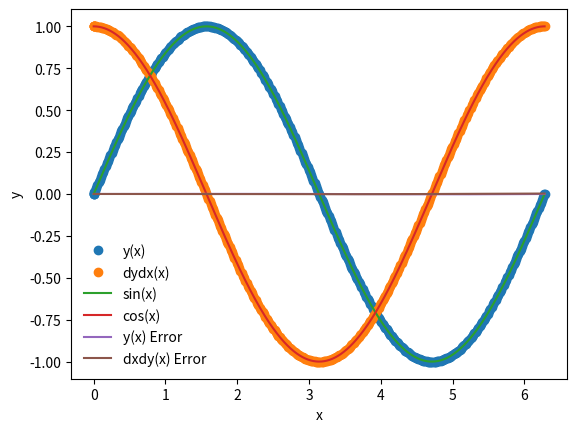

Generate this figure with matplotlib:
%matplotlib inline
import numpy as np
import matplotlib.pyplot as plt

def dydx(x,y):
    
    y_derivs = np.zeros(2)
    
    y_derivs[0] = y[1] #dydx = z

    y_derivs[1] = -1*y[0] #dzdx = -y

    return y_derivs

def rk4_mv_core(dydx, xi, yi, nv, h):
    
    k1 = np.zeros(nv)
    k2 = np.zeros(nv)
    k3 = np.zeros(nv)
    k4 = np.zeros(nv)

    x_ipoh = xi + 0.5*h
    
    x_ipo = xi + h
    
    y_temp = np.zeros(nv)
    
    #k1 = hf(xn, yn)
    y_derivs = dydx(xi,yi)
    k1[:] = h*y_derivs[:]
    
    #k2 = hf(xn + (1/2)*h, yn + (1/2)*k1)
    y_temp[:] = yi[:] + 0.5*k1[:]
    y_derivs = dydx(x_ipoh,y_temp)
    k2[:] = h*y_derivs[:]
    
    #k3 = hf(xn + (1/2)*h, yn + (1/2)*k2)
    y_temp[:] = yi[:] + 0.5*k2[:]
    y_derivs = dydx(x_ipoh,y_temp)
    k3[:] = h*y_derivs[:]
    
    #k4 = hf(xn + h, yn + k3)
    y_temp[:] = yi[:] + k3[:]
    y_derivs = dydx(x_ipo,y_temp)
    k4[:] = h*y_derivs[:]
    
    #advance y by a step h
    #ynp1 = yn + (1/6)k1 + (1/3)k2 + (1/3)K3 + (1/6)k4
    yipo = yi + (k1 + 2*k2 + 2*k3 + k4)/6.
    
    return yipo

def rk6ck_mv_core(dydx, xi, yi, nv, h):
    
    k1 = np.zeros(nv)
    k2 = np.zeros(nv)
    k3 = np.zeros(nv)
    k4 = np.zeros(nv)
    k5 = np.zeros(nv)
    k6 = np.zeros(nv)

    x_ipoh = xi + 0.5*h
    
    x_ipo = xi + h
    
    y_temp = np.zeros(nv)
    
    #k1 = hf(xn, yn)
    y_derivs = dydx(xi,yi)
    k1[:] = h*y_derivs[:]
    
    #k2 = hf(xn + (1/2)*h, yn + (1/2)*k1)
    y_temp[:] = yi[:] + 0.2*k1[:]
    y_derivs = dydx(xi + 0.2*h,y_temp)
    k2[:] = h*y_derivs[:]
    
    #k3 = hf(xn + (1/2)*h, yn + (1/2)*k2)
    y_temp[:] = yi[:] + (3/40)*k1[:] + (9/40)*k2[:]
    y_derivs = dydx(xi + 0.3,y_temp)
    k3[:] = h*y_derivs[:]
    
    #k4 = hf(xn + h, yn + k3)
    y_temp[:] = yi[:] + 0.3*k1[:] - 0.9*k2[:] + (6/5)*k3[:]
    y_derivs = dydx(xi + 0.6,y_temp)
    k4[:] = h*y_derivs[:]
    
    y_temp[:] = yi[:] - (11/54)*k1[:] + (5/2)*k2[:] - (70/27)*k3[:] + (35/27)*k4[:]
    y_derivs = dydx(xi + 1,y_temp)
    k5[:] = h*y_derivs[:]
    
    y_temp[:] = yi[:] + (1631/55296)*k1[:] + (175/512)*k2[:] - (575/13824)*k3[:] + (44275/110592)*k4[:] + \
        (253/4096)*k5[:]
    y_derivs = dydx(xi + (7/8),y_temp)
    k6[:] = h*y_derivs[:]
    
    #advance y by a step h
    #ynp1 = yn + (1/6)k1 + (1/3)k2 + (1/3)K3 + (1/6)k4
    #yipo = yi + (k1 + 2*k2 + 2*k3 + k4)/6.
    yip1 = yi + (37/378)*k1 + (0)*k2 + (250/621)*k3 + (125/594)*k4 + (0)*k5 + (512/1771)*k6
    yip1s = yi + (2825/27648)*k1 + (0)*k2 + (18575/48384)*k3 + (13525/55296)*k4 + (277/14336)*k5 + (1/4)*k6
    
    return yip1, yip1s

def rk4_mv_ad(dydx,x_i,y_i,nv,h,tol):
    
    #define a safety scale
    SAFETY = 0.9
    H_NEW_FAC = 2.0
    
    imax = 10000
    
    i = 0
    
    #create an error
    Delta = np.full(nv,2*tol)
    
    h_step = h 
    
    while(Delta.max()/tol > 1.0):
        
        #estimate error by taking one step of size h vs two septs of h/2
        y_2 = rk4_mv_core(dydx,x_i,y_i,nv,h_step)
        y_1 = rk4_mv_core(dydx,x_i,y_i,nv,0.5*h_step)
        y_11 = rk4_mv_core(dydx,x_i+0.5*h_step,y_i,nv,0.5*h_step)
        
        #compute error
        Delta = np.fabs(y_2 - y_11)
        
        #if the error is too large take a smaller step
        if(Delta.max()/tol > 1.0):
            
            #our step is too large, decrease the step
            h_step *= SAFETY * (Delta.max()/tol)**(-0.25)
        
        #check iteration 
        if(i>=imax):
            print("too many iterations in rk4_mv_ad()")
            raise StopIteration("Ending after i = ",i)
        
        i+=1
        
    #next time, try a bigger step
    h_new = np.fmin(h_step * (Delta.max()/tol)**(-0.9), h_step*H_NEW_FAC)
    
    return y_2, h_new, h_step

def rk6ck_mv_ad(dydx,x_i,y_i,nv,h,tol):
    
    #define a safety scale
    SAFETY = 0.9
    H_NEW_FAC = 2.0
    
    imax = 10000
    
    i = 0
    
    #create an error
    Delta = np.full(nv,2*tol)
    
    h_step = h 
    
    while(Delta.max()/tol > 1.0):
        
        #estimate error by taking one step of size h vs two septs of h/2
        #y_2 = rk4_mv_core(dydx,x_i,y_i,nv,h_step)
        #y_1 = rk4_mv_core(dydx,x_i,y_i,nv,0.5*h_step)
        #y_11 = rk4_mv_core(dydx,x_i+0.5*h_step,y_i,nv,0.5*h_step)
        yip1, yip1s = rk6ck_mv_core(dydx, x_i, y_i, nv, h_step)
        
        #compute error
        Delta = np.fabs(yip1 - yip1s) #np.fabs(y_2 - y_11)
        
        #if the error is too large take a smaller step
        if(Delta.max()/tol > 1.0):
            
            #our step is too large, decrease the step
            h_step *= SAFETY * (Delta.max()/tol)**(-0.25)
        
        #check iteration 
        if(i>=imax):
            print("too many iterations in rk4_mv_ad()")
            raise StopIteration("Ending after i = ",i)
        
        i+=1
        
    #next time, try a bigger step
    h_new = np.fmin(h_step * (Delta.max()/tol)**(-0.9), h_step*H_NEW_FAC)
    
    return yip1, h_new, h_step

def rk4_mv(dfdx,a,b,y_a,tol):
    
    
    xi = a
    yi = y_a.copy()
    
    h = 1.0e-4 * (b-a)
    
    imax = 10000
    
    i = 0 
    
    #set a number of coupled odes to the size of y_a
    nv = len(y_a)
    
    #set the initial conditions 
    x = np.full(1,a)
    y = np.full((1,nv),y_a)
    
    #set flag
    flag = 1
    
    #loop until we reac the right side
    while(flag):
        yi_new, h_new, h_step = rk4_mv_ad(dydx,xi,yi,nv,h,tol)
        
        h = h_new
        
        #prevent overshoot
        if(xi+h_step>b):
            
            #take a smaller step
            h = b-xi
            
            #recalculate y_1+1
            yi_new, h_new, h_step = rk4_mv_ad(dydx,xi,yi,nv,h,tol)
            
            flag = 0
        
        #update the values
        xi += h_step
        yi[:] = yi_new[:]
        
        #add the step to the arrays 
        x = np.append(x,xi)
        y_new = np.zeros((len(x),nv))
        y_new[0:len(x)-1,:] = y
        y_new[-1,:] = yi[:]
        del y 
        y = y_new
        
        #prevent too many iterations
        if(i>=imax):
            
            #output some info
            s = "i = %3d\tx = %9.8f\th = %9.8f\tb=%9.8f" % (i,xi, h_step, b)
            print(s)
        
            print("Maximum iterations reached.")
            raise StopIteration("Iteration number = ",i)
        
        #iterate
        i += 1 
        
        #break if new xi is == b 
        if(xi==b):
            #output some info
            s = "i = %3d\tx = %9.8f\th = %9.8f\tb=%9.8f" % (i + 1,xi, h_step, b)
            print(s)
            flag = 0
        
    #return asnwer
    return x,y

def rk6ck_mv(dfdx,a,b,y_a,tol):
    
    
    xi = a
    yi = y_a.copy()
    
    h = 1.0e-4 * (b-a)
    
    imax = 10000
    
    i = 0 
    
    #set a number of coupled odes to the size of y_a
    nv = len(y_a)
    
    #set the initial conditions 
    x = np.full(1,a)
    y = np.full((1,nv),y_a)
    
    #set flag
    flag = 1
    
    #loop until we reac the right side
    while(flag):
        yi_new, h_new, h_step = rk6ck_mv_ad(dydx,xi,yi,nv,h,tol)
        
        h = h_new
        
        #prevent overshoot
        if(xi+h_step>b):
            
            #take a smaller step
            h = b-xi
            
            #recalculate y_1+1
            yi_new, h_new, h_step = rk6ck_mv_ad(dydx,xi,yi,nv,h,tol)
            
            flag = 0
        
        #update the values
        xi += h_step
        yi[:] = yi_new[:]
        
        #add the step to the arrays 
        x = np.append(x,xi)
        y_new = np.zeros((len(x),nv))
        y_new[0:len(x)-1,:] = y
        y_new[-1,:] = yi[:]
        del y 
        y = y_new
        
        #prevent too many iterations
        if(i>=imax):
            
            #output some info
            s = "i = %3d\tx = %9.8f\th = %9.8f\tb=%9.8f" % (i,xi, h_step, b)
            print(s)
        
            print("Maximum iterations reached.")
            raise StopIteration("Iteration number = ",i)
        
        #iterate
        i += 1 
        
        #break if new xi is == b 
        if(xi==b):
            #output some info
            s = "i = %3d\tx = %9.8f\th = %9.8f\tb=%9.8f" % (i + 1,xi, h_step, b)
            print(s)
            flag = 0
        
    #return asnwer
    return x,y

a = 0.0
b = 2.0 * np.pi

y_0 = np.zeros(2)
y_0[0] = 0.0
y_0[1] = 1.0
nv = 2

tolerance = 1.0e-6

#x,y = rk4_mv(dydx, a, b, y_0, tolerance)
x,y = rk6ck_mv(dydx,a,b,y_0,tolerance)

plt.plot(x, y[:,0],'o',label='y(x)')
plt.plot(x, y[:,1],'o',label='dydx(x)')

xx = np.linspace(0,2*np.pi, 1000)
plt.plot(xx,np.sin(xx),label='sin(x)')
plt.plot(xx,np.cos(xx),label='cos(x)')
plt.xlabel('x')
plt.ylabel('y')
plt.legend(frameon=False)

sine = np.sin(x)
cosine = np.cos(x)

y_error = (y[:,0]-sine)
dxdy_error = (y[:,1]-cosine)

plt.plot(x, y_error, label='y(x) Error')
plt.plot(x, dxdy_error, label='dxdy(x) Error')
plt.legend(frameon=False)

